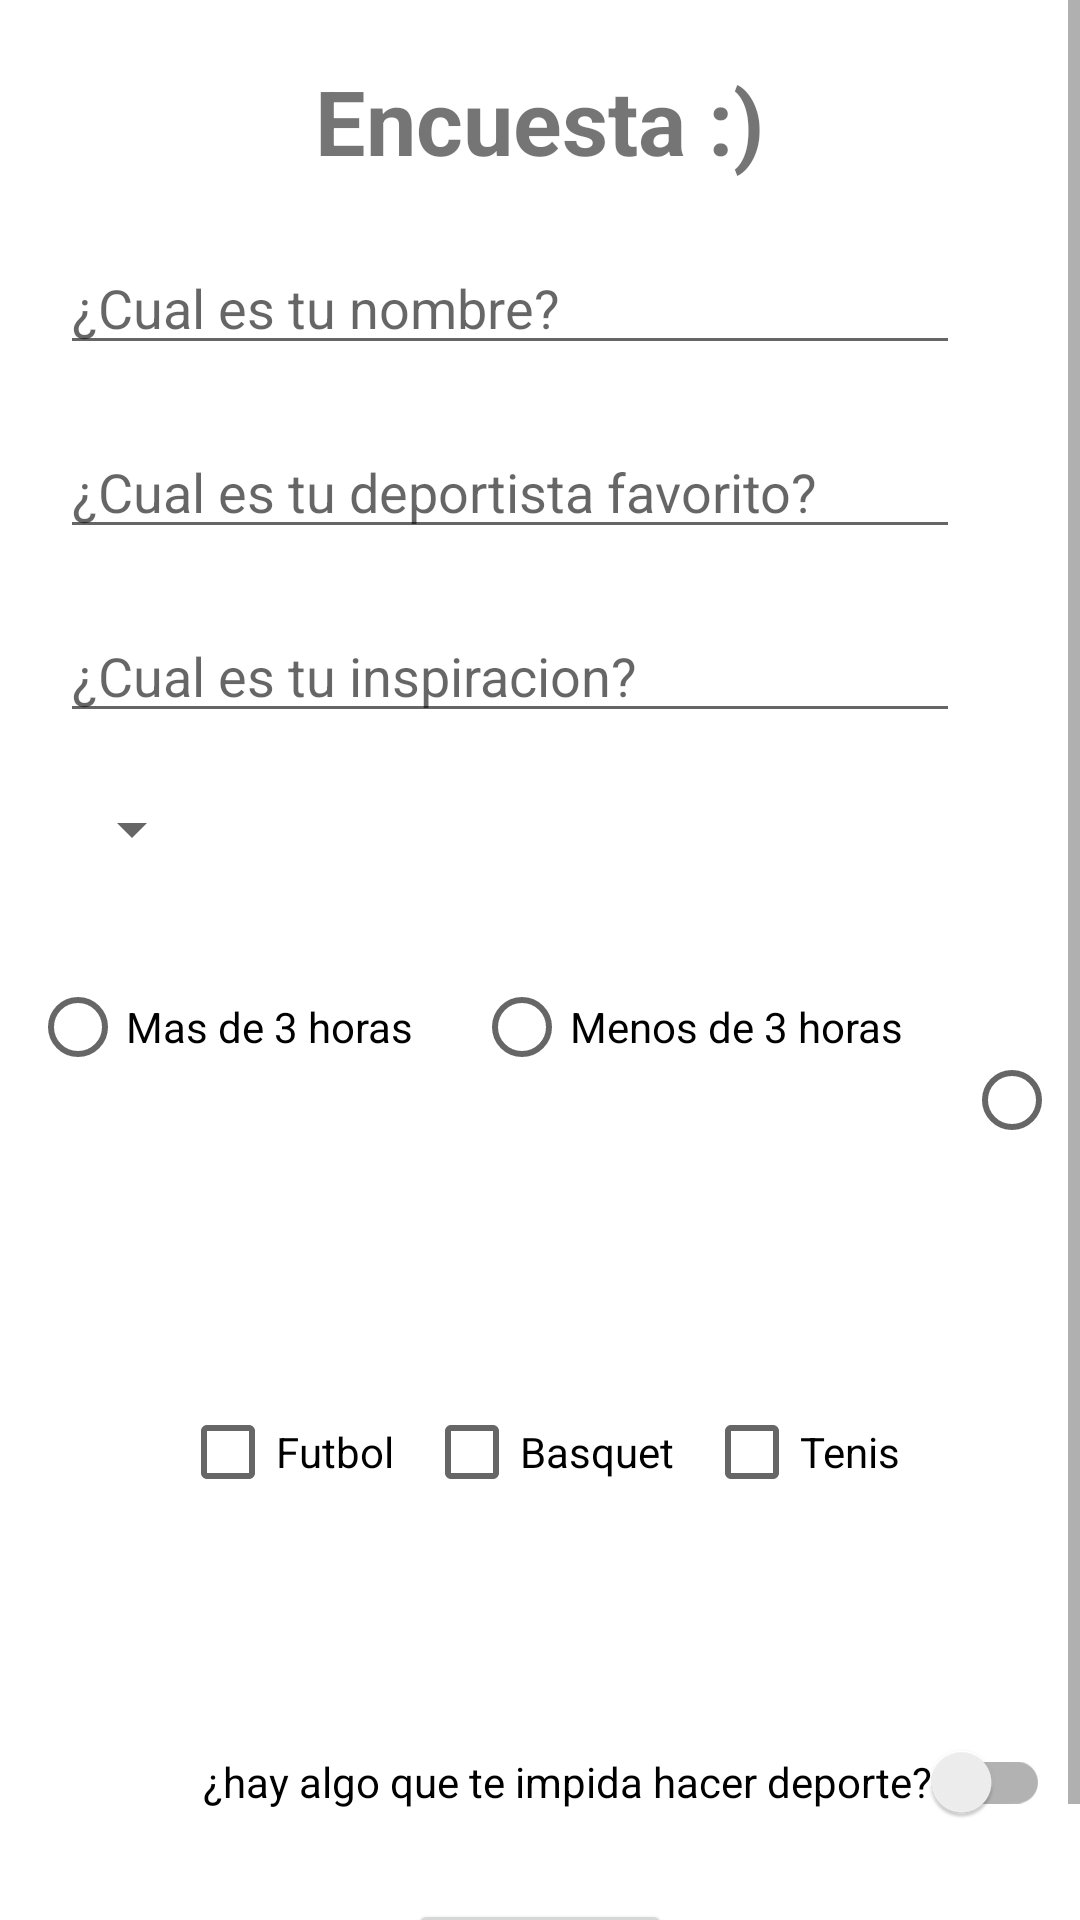

Android layout source for this screen:
<!-- AndroidManifest.xml: application theme Theme.BrandonMartinezExamen -->
<!-- res/layout/activity_survey.xml -->
<?xml version="1.0" encoding="utf-8"?>
<ScrollView
    xmlns:android="http://schemas.android.com/apk/res/android"
    xmlns:app="http://schemas.android.com/apk/res-auto"
    xmlns:tools="http://schemas.android.com/tools"
    android:layout_width="match_parent"
    android:layout_height="match_parent"
    android:fillViewport="true">

    <androidx.constraintlayout.widget.ConstraintLayout
        android:layout_width="match_parent"
        android:layout_height="wrap_content"
        tools:context="com.example.estudiantesbrandon.FormActivity">

        <TextView
            android:id="@+id/txvTitle"
            android:layout_width="wrap_content"
            android:layout_height="wrap_content"
            android:layout_marginTop="20dp"
            android:text="@string/txt_my_form"
            android:textSize="30sp"
            android:textStyle="bold"
            app:layout_constraintEnd_toEndOf="parent"
            app:layout_constraintStart_toStartOf="parent"
            app:layout_constraintTop_toTopOf="parent" />



        <EditText
            android:id="@+id/edtNombre"
            android:layout_width="300dp"
            android:layout_height="wrap_content"
            android:layout_marginStart="20dp"
            android:layout_marginTop="20dp"
            android:inputType="textPersonName"
            android:hint="@string/hint_nombre"
            android:maxLength="20"
            android:importantForAutofill="no"
            app:layout_constraintStart_toStartOf="parent"
            app:layout_constraintTop_toBottomOf="@+id/txvTitle" />

        <EditText
            android:id="@+id/edtInspiracion"
            android:layout_width="300dp"
            android:layout_height="wrap_content"
            android:layout_marginStart="20dp"
            android:layout_marginTop="20dp"
            android:inputType="textPersonName"
            android:hint="@string/hint_deportista"
            android:maxLength="20"
            android:importantForAutofill="no"
            app:layout_constraintStart_toStartOf="parent"
            app:layout_constraintTop_toBottomOf="@+id/edtNombre" />

        <EditText
            android:id="@+id/edtDeporte"
            android:layout_width="300dp"
            android:layout_height="wrap_content"
            android:layout_marginStart="20dp"
            android:layout_marginTop="20dp"
            android:inputType="textPersonName"
            android:hint="@string/hint_inspiracion"
            android:maxLength="20"
            android:importantForAutofill="no"
            app:layout_constraintStart_toStartOf="parent"
            app:layout_constraintTop_toBottomOf="@+id/edtInspiracion" />


        <Spinner
            android:id="@+id/spnGenero"
            android:layout_width="0dp"
            android:layout_height="wrap_content"
            android:layout_marginStart="20dp"
            android:layout_marginTop="20dp"
            android:entries="@array/Genero"
            app:layout_constraintStart_toStartOf="parent"
            app:layout_constraintTop_toBottomOf="@+id/edtDeporte" />

        <RadioGroup
            android:id="@+id/rgdHorario"
            android:layout_width="wrap_content"
            android:layout_height="wrap_content"
            android:layout_marginTop="20dp"
            android:orientation="horizontal"
            app:layout_constraintEnd_toEndOf="parent"
            app:layout_constraintStart_toStartOf="parent"
            app:layout_constraintTop_toBottomOf="@+id/spnGenero" >

            <RadioButton
                android:id="@+id/rdbUnfinishedStudies"
                android:layout_width="match_parent"
                android:layout_height="wrap_content"
                android:layout_margin="10dp"
                android:text="@string/text_MasHoras"/>
            <RadioButton
                android:id="@+id/rdbUniversityIntern"
                android:layout_width="match_parent"
                android:layout_height="wrap_content"
                android:layout_margin="10dp"
                android:text="@string/text_Menos"/>
            <RadioButton
                android:id="@+id/rdbFinishedStudies"
                android:layout_width="match_parent"
                android:layout_height="wrap_content"
                android:layout_margin="10dp"
                android:text="@string/text_Nada"/>
        </RadioGroup>

        <androidx.constraintlayout.widget.Guideline
            android:id="@+id/guideline2"
            android:layout_width="wrap_content"
            android:layout_height="wrap_content"
            android:orientation="horizontal"
            app:layout_constraintGuide_begin="440dp" />

        <CheckBox
            android:id="@+id/ckbFutbol"
            android:layout_width="wrap_content"
            android:layout_height="wrap_content"
            android:layout_marginStart="60dp"
            android:layout_marginTop="20dp"
            android:text="@string/text_Fut"
            app:layout_constraintStart_toStartOf="parent"
            app:layout_constraintTop_toTopOf="@+id/guideline2" />

        <CheckBox
            android:id="@+id/ckbBasquet"
            android:layout_width="wrap_content"
            android:layout_height="wrap_content"
            android:layout_marginStart="10dp"
            android:layout_marginTop="20dp"
            android:text="@string/text_Basq"
            app:layout_constraintStart_toEndOf="@+id/ckbFutbol"
            app:layout_constraintTop_toTopOf="@+id/guideline2" />

        <CheckBox
            android:id="@+id/ckbTenis"
            android:layout_width="wrap_content"
            android:layout_height="wrap_content"
            android:layout_marginStart="10dp"
            android:layout_marginTop="20dp"
            android:text="@string/text_Ten"
            app:layout_constraintStart_toEndOf="@+id/ckbBasquet"
            app:layout_constraintTop_toTopOf="@+id/guideline2" />

        <androidx.appcompat.widget.SwitchCompat
            android:id="@+id/swtSalud"
            android:layout_width="wrap_content"
            android:layout_height="wrap_content"
            android:layout_marginTop="130dp"
            android:layout_marginEnd="10dp"
            android:text="@string/text_Enfermedad"
            app:layout_constraintEnd_toEndOf="parent"
            app:layout_constraintTop_toTopOf="@+id/guideline2" />

        <Button
            android:id="@+id/ButtonGuardar"
            android:layout_width="wrap_content"
            android:layout_height="wrap_content"
            android:layout_marginTop="15dp"
            android:text="@string/text_ok"
            app:layout_constraintEnd_toEndOf="parent"
            app:layout_constraintStart_toStartOf="parent"
            app:layout_constraintTop_toBottomOf="@+id/swtSalud" />


    </androidx.constraintlayout.widget.ConstraintLayout>

</ScrollView>
<!-- resources referenced by this layout -->
<resources>
  <string-array name="Genero">Genero</string-array>
  <string name="hint_deportista">¿Cual es tu deportista favorito?</string>
  <string name="hint_inspiracion">¿Cual es tu inspiracion?</string>
  <string name="hint_nombre">¿Cual es tu nombre?</string>
  <string name="text_Basq">Basquet</string>
  <string name="text_Enfermedad">¿hay algo que te impida hacer deporte?</string>
  <string name="text_Fut">Futbol</string>
  <string name="text_MasHoras">Mas de 3 horas</string>
  <string name="text_Menos">Menos de 3 horas</string>
  <string name="text_Nada">Nada</string>
  <string name="text_Ten">Tenis</string>
  <string name="text_ok">Aceptar</string>
  <string name="txt_my_form">Encuesta :)</string>
  <style name="Theme.BrandonMartinezExamen" parent="Theme.MaterialComponents.DayNight.DarkActionBar">
          
          <item name="colorPrimary">@color/purple_500</item>
          <item name="colorPrimaryVariant">@color/purple_700</item>
          <item name="colorOnPrimary">@color/white</item>
          
          <item name="colorSecondary">@color/teal_200</item>
          <item name="colorSecondaryVariant">@color/teal_700</item>
          <item name="colorOnSecondary">@color/black</item>
          
          <item name="android:statusBarColor" tools:targetApi="l">?attr/colorPrimaryVariant</item>
          
      </style>
  <!-- not gathered from this repository: default colours our renderer supplied (Android Studio template values) -->
  <color name="purple_500">#FF6200EE</color>
  <color name="purple_700">#FF3700B3</color>
  <color name="teal_200">#FF03DAC5</color>
  <color name="teal_700">#FF018786</color>
  <color name="black">#FF000000</color>
  <color name="white">#FFFFFFFF</color>
</resources>
